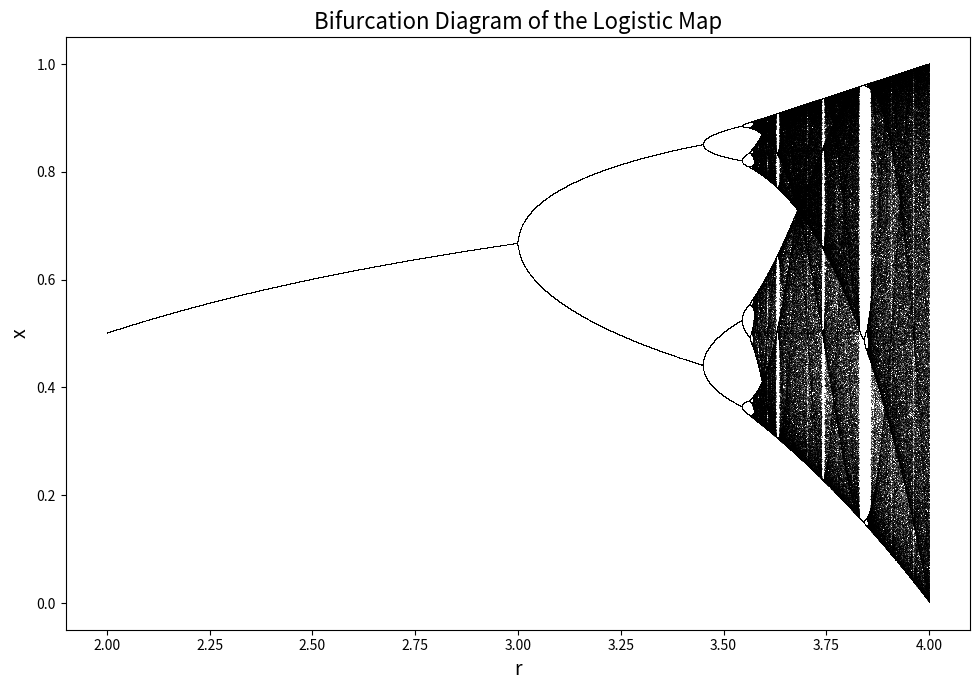

Python code for this plot:
import numpy as np
import matplotlib.pyplot as plt

# --- Parameters ---
r_min = 2.0      # Minimum value of r
r_max = 4.0      # Maximum value of 4
r_step = 0.0001  # Step size in r
N = 1000          # Number of iterations to skip during transient phase
n = 100          # Number of iterations to plot during steady state

# Initialize array for r and x values
rs = np.arange(r_min,r_max,r_step) 
xs = np.empty((len(rs),n))

# Loop over each r value
for i, r in enumerate(rs):
    x = 0.5 # Initial condition

    # Let system evolve to skip transient phase
    for _ in range(N):
        x = r*x*(1-x)

    # Store values for steady state
    for j in range(n):
        x = r*x*(1-x)
        xs[i,j] = x

# ---Plotting---
plt.figure(figsize=(10, 7))
plt.title("Bifurcation Diagram of the Logistic Map", fontsize=16)
plt.xlabel("r", fontsize=14)
plt.ylabel("x", fontsize=14)
plt.tight_layout()

plt.plot(np.repeat(rs, n), xs.flatten(), ',k', alpha=0.5)

plt.show()